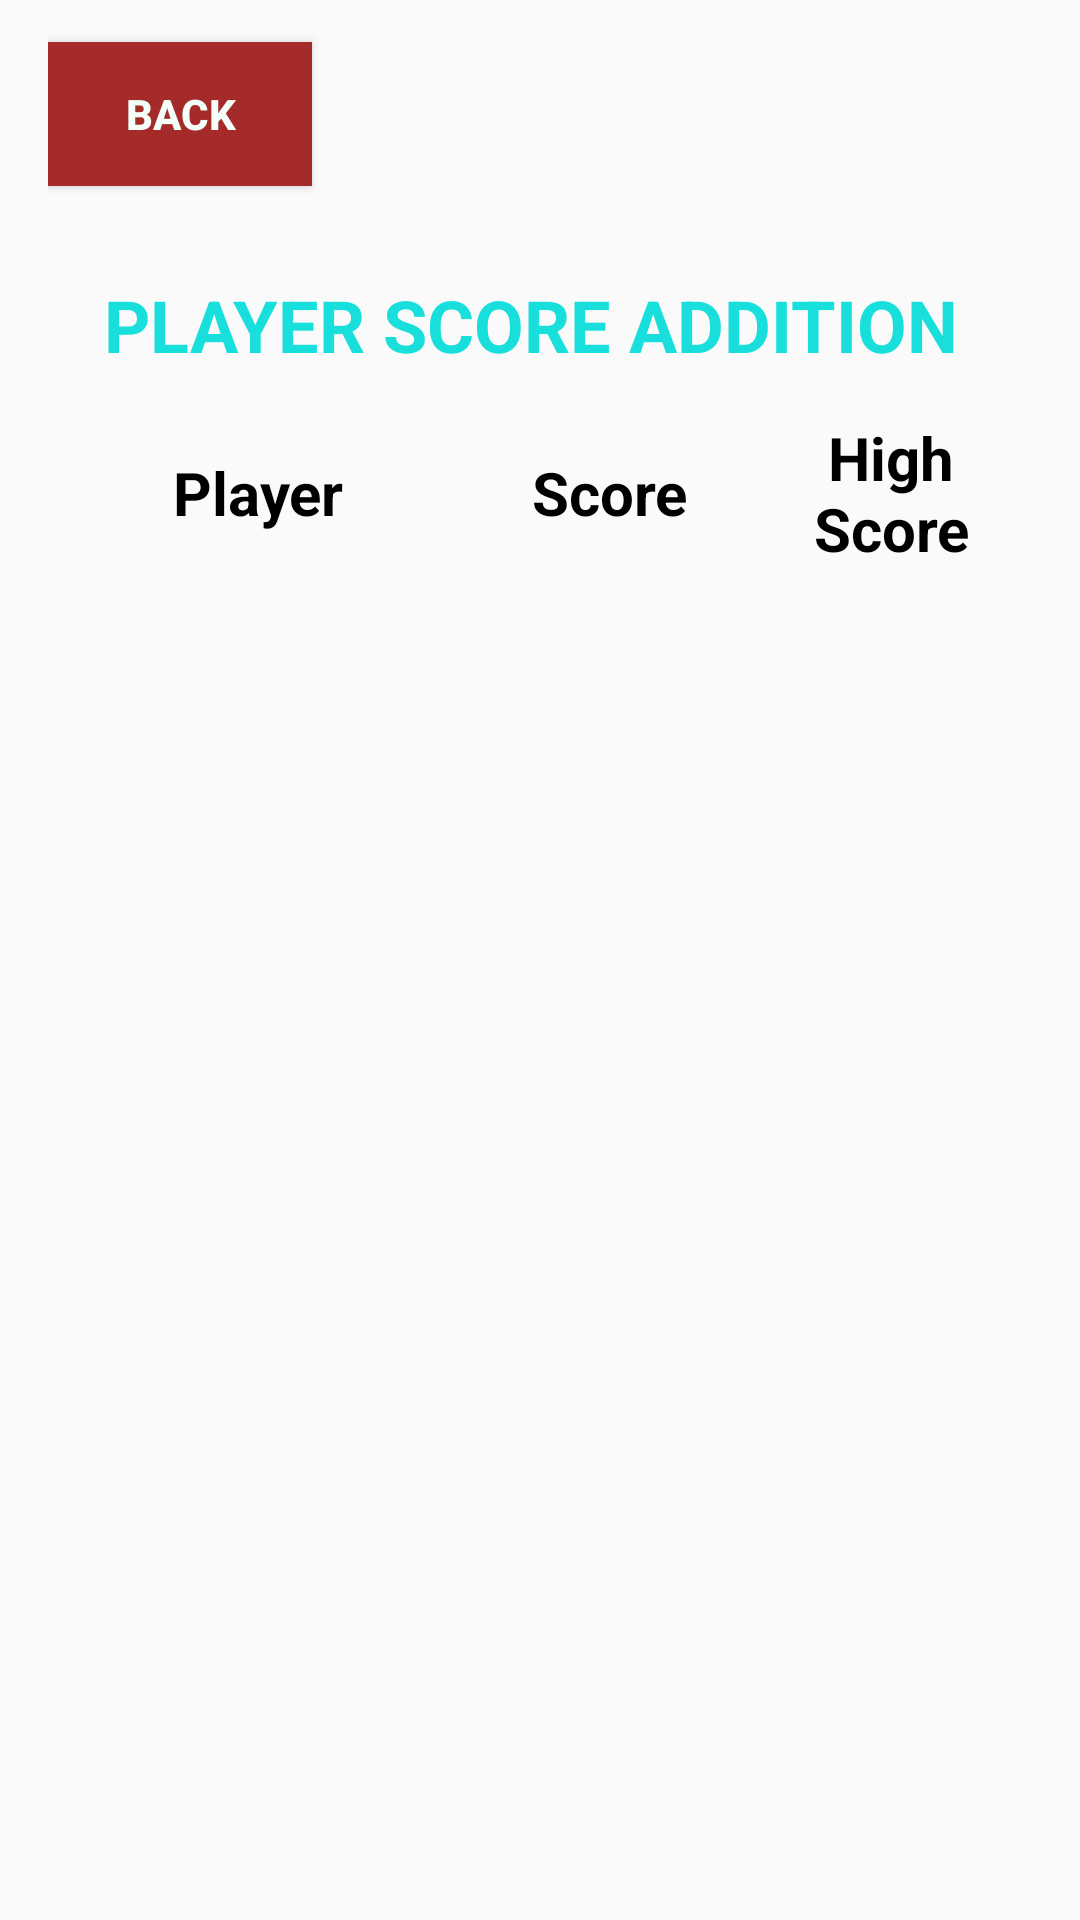

Reconstruct the res/layout file that produces this screen, plus the resources it refers to.
<!-- AndroidManifest.xml: application theme GameForKids -->
<!-- res/layout/save_user.xml -->
<?xml version="1.0" encoding="utf-8"?>

    <LinearLayout xmlns:android="http://schemas.android.com/apk/res/android"
        xmlns:app="http://schemas.android.com/apk/res-auto"
        xmlns:tools="http://schemas.android.com/tools"
        android:layout_width="match_parent"
        android:layout_height="match_parent"
        tools:context=".save_user">
        <LinearLayout
            android:layout_width="match_parent"
            android:layout_height="wrap_content"
            android:orientation="vertical"
            android:layout_marginLeft="16dp"
            android:layout_marginRight="16dp"
            android:layout_centerInParent="true">
            <Button
                android:layout_marginTop="14dp"
                android:id="@+id/btn_return"
                android:background="@drawable/btn_back"
                android:layout_width="wrap_content"
                android:textStyle="bold"
                android:layout_gravity="left"
                android:layout_height="wrap_content"
                android:textColor="@color/colorWhite"
                android:text="BACK"/>
            <TextView
                android:layout_width="match_parent"
                android:layout_height="wrap_content"
                android:text="PLAYER SCORE ADDITION "
                android:layout_marginTop="30dp"
                android:textStyle="bold"
                android:textColor="#18DFDC"
                android:textSize="24dp"
                android:gravity="center_horizontal"/>
            <LinearLayout xmlns:android="http://schemas.android.com/apk/res/android"
                xmlns:app="http://schemas.android.com/apk/res-auto"
                xmlns:tools="http://schemas.android.com/tools"
                android:layout_width="match_parent"
                android:layout_height="80dp"
                android:weightSum="7"
                android:orientation="horizontal">
                <TextView
                    android:layout_width="0dp"
                    android:layout_height="match_parent"
                    android:layout_weight="3"
                    android:text="Player"
                    android:textStyle="bold"
                    android:textSize="20dp"
                    android:gravity="center"
                    xmlns:android="http://schemas.android.com/apk/res/android"
                    android:textColor="@color/colorBlack"/>
                <TextView
                    android:layout_width="0dp"
                    android:layout_height="match_parent"
                    android:layout_weight="2"
                    android:text="Score"
                    android:textStyle="bold"
                    android:textSize="20dp"
                    android:gravity="center"
                    xmlns:android="http://schemas.android.com/apk/res/android"
                    android:textColor="@color/colorBlack"/>
                <TextView
                    android:layout_width="0dp"
                    android:layout_height="match_parent"
                    android:layout_weight="2"
                    android:text="High Score"
                    android:textStyle="bold"
                    android:textSize="20dp"
                    android:gravity="center"
                    xmlns:android="http://schemas.android.com/apk/res/android"
                    android:textColor="@color/colorBlack"/>
            </LinearLayout>
            <ListView
                android:id="@+id/list_item"
                android:layout_width="match_parent"
                android:layout_height="match_parent"
                android:layout_alignParentLeft="true"
                />
        </LinearLayout>
    </LinearLayout>
<!-- resources referenced by this layout -->
<resources>
  <color name="colorBlack">#000000</color>
  <color name="colorWhite">#F5FFFA</color>
  <!-- drawable btn_back (drawable) -->
  <?xml version="1.0" encoding="utf-8"?>
  
  <selector xmlns:android="http://schemas.android.com/apk/res/android">
      <item android:drawable="@color/colorGray2"
          android:state_pressed="true"/>       
      <item android:drawable="@color/colorRed1"
          android:state_pressed="false"/>      
  </selector>
  <style name="GameForKids" parent="Theme.AppCompat.Light.DarkActionBar">
          <item name="colorPrimary">#104E8B</item>
      </style>
  <color name="colorGray2">#363636</color>
  <color name="colorRed1">#A52A2A</color>
</resources>
